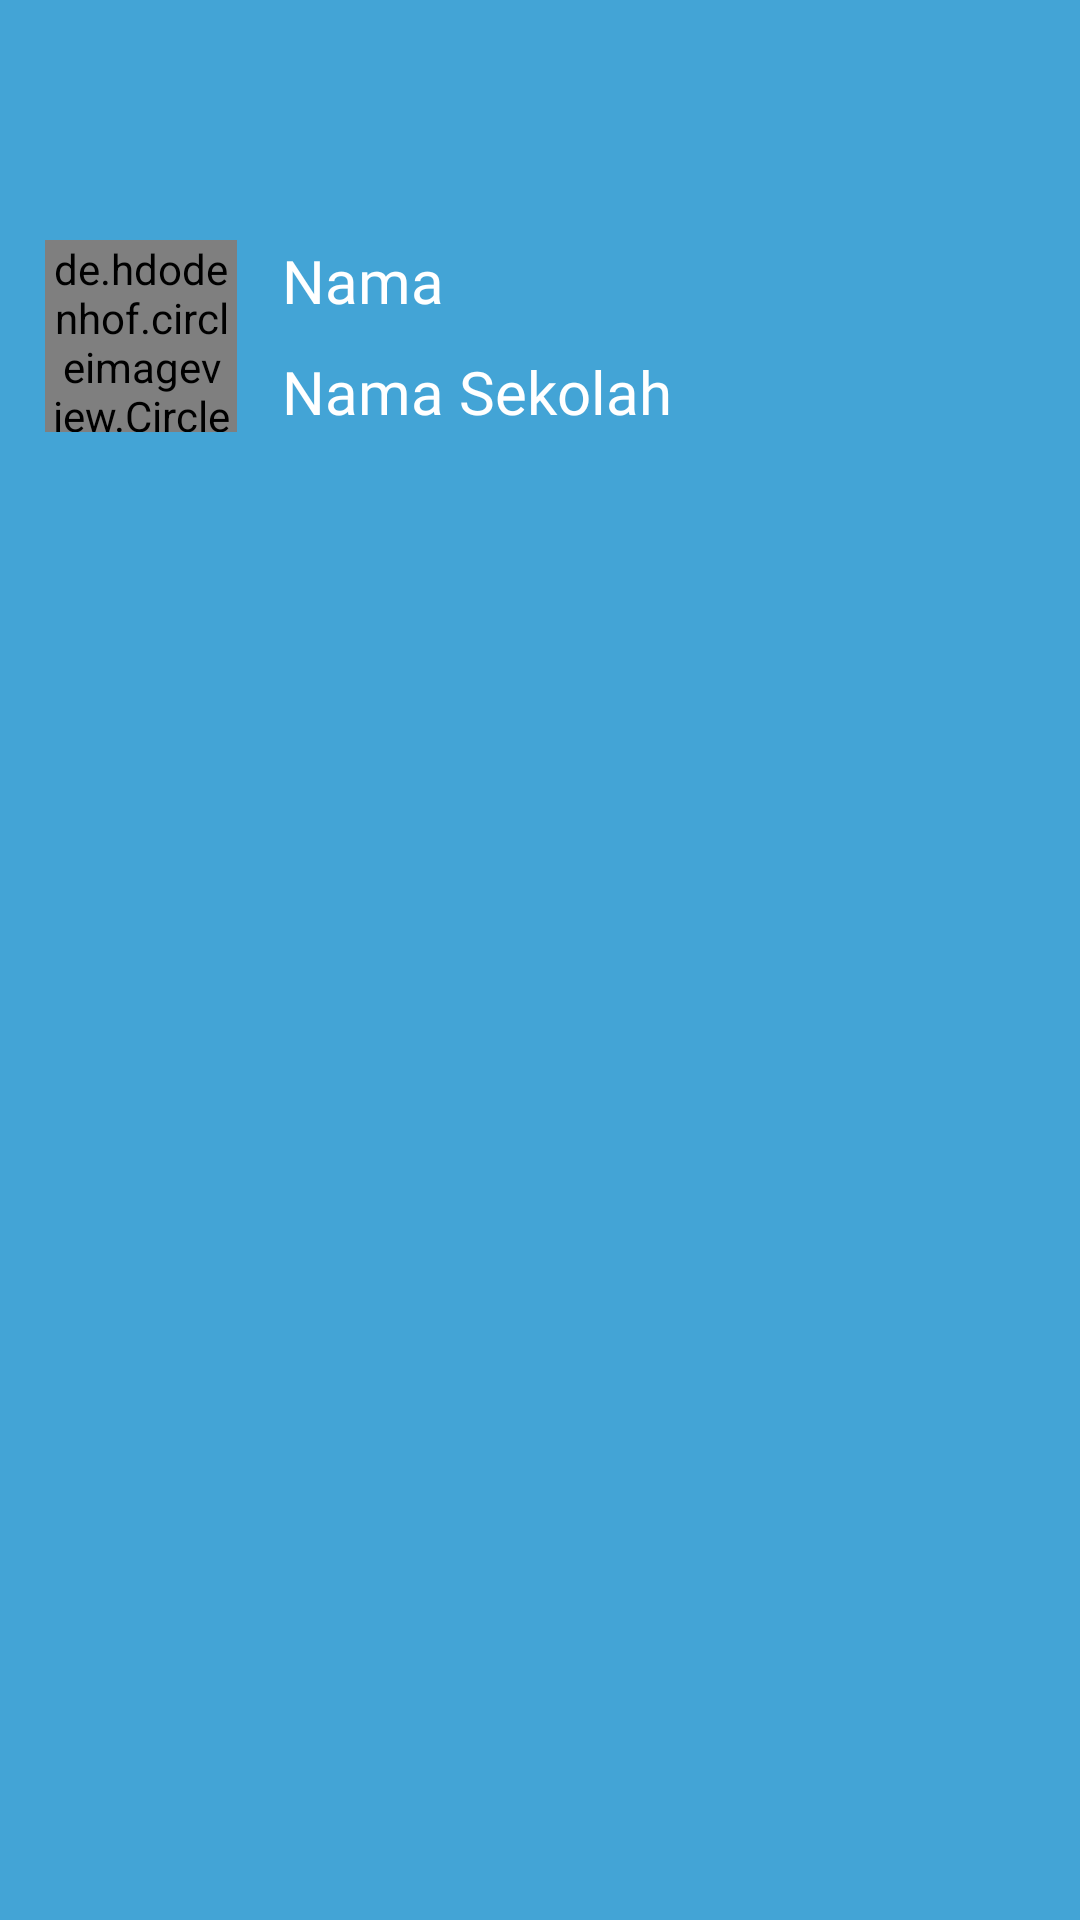

Write the Android layout XML for this screen, with the resource values it uses.
<!-- AndroidManifest.xml: application theme AppTheme -->
<!-- res/layout/head_drawer.xml -->
<?xml version="1.0" encoding="utf-8"?>
<LinearLayout
        xmlns:android="http://schemas.android.com/apk/res/android"
        android:orientation="horizontal"
        android:layout_width="match_parent"
        android:layout_height="200dp"
        android:background="@color/birumd"
        android:foreground="?attr/selectableItemBackgroundBorderless"
        android:paddingHorizontal="15dp"
        android:theme="@style/ThemeOverlay.AppCompat.Dark"
        android:paddingTop="70dp">

    <de.hdodenhof.circleimageview.CircleImageView
            android:layout_width="64dp"
            android:layout_height="64dp"
            android:src="@drawable/logo2"
            android:id="@+id/profil"
            android:layout_marginTop="10dp"/>
    <LinearLayout
            android:layout_width="match_parent"
            android:layout_height="wrap_content"
            android:orientation="vertical"
            android:layout_marginTop="10dp"
            >
    <TextView
            android:layout_width="match_parent"
            android:layout_height="wrap_content"
            android:text="Nama"
            android:id="@+id/namau"
            android:fontFamily="@font/futura"
            android:textColor="@color/putih"
            android:layout_marginLeft="15dp"
            android:textSize="20sp" />

    <TextView
            android:layout_width="match_parent"
            android:layout_height="wrap_content"
            android:text="Nama Sekolah"
            android:id="@+id/sekolu"
            android:textColor="@color/putih"
            android:fontFamily="@font/futura"
            android:textSize="20sp"
            android:layout_marginLeft="15dp"
            android:layout_marginTop="10dp"/>
    </LinearLayout>

</LinearLayout>
<!-- resources referenced by this layout -->
<resources>
  <color name="birumd">#43A4D6</color>
  <color name="putih">#FFFFFF</color>
  <style name="AppTheme" parent="Theme.AppCompat.Light.DarkActionBar">
          
          <item name="colorPrimary">@color/colorPrimary</item>
          <item name="colorPrimaryDark">@color/colorPrimaryDark</item>
          <item name="colorAccent">@color/colorAccent</item>
          <item name="windowNoTitle">true</item>
          <item name="windowActionBar">false</item>
      </style>
  <color name="colorPrimary">#008577</color>
  <color name="colorPrimaryDark">#3661D8</color>
  <color name="colorAccent">#3661D8</color>
</resources>
